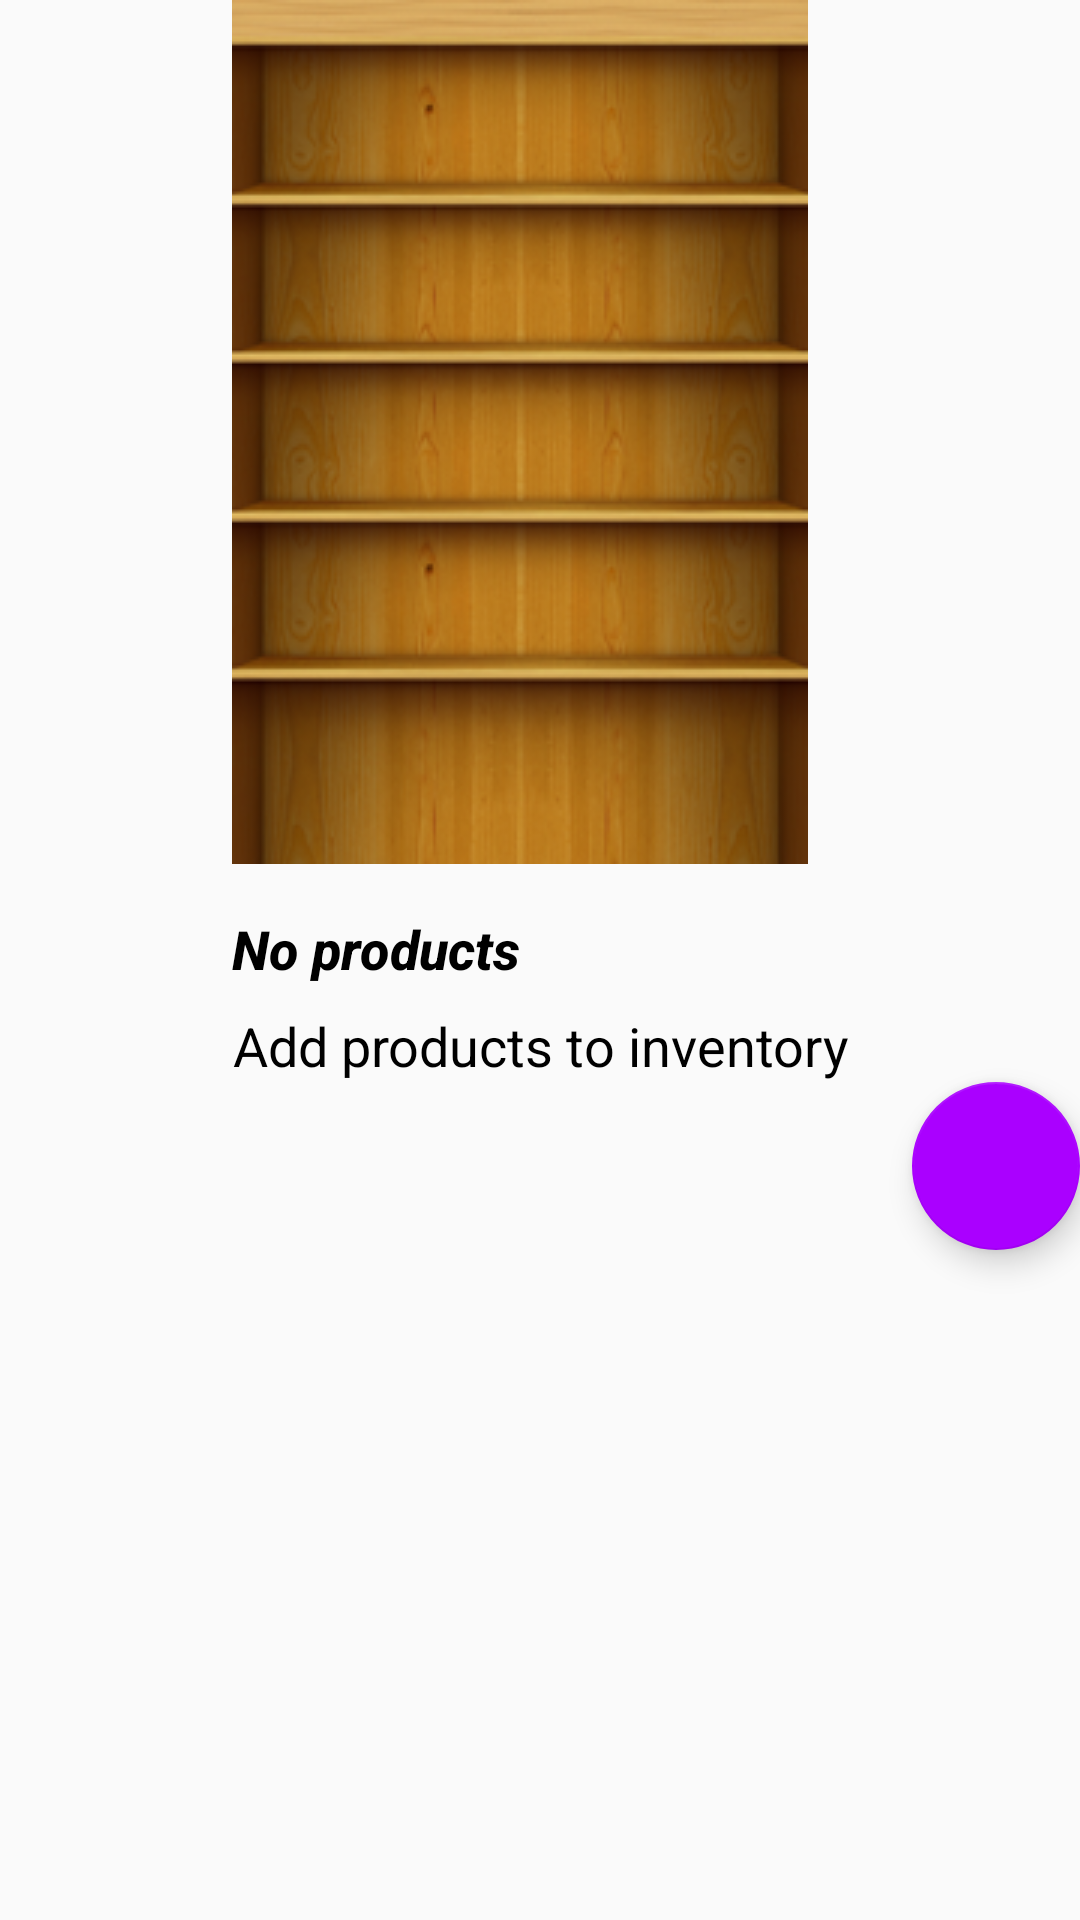

The Android layout XML behind this screen, and the referenced resources:
<!-- AndroidManifest.xml: application theme AppTheme -->
<!-- res/layout/activity_main.xml -->
<?xml version="1.0" encoding="utf-8"?>
<LinearLayout
    xmlns:android="http://schemas.android.com/apk/res/android"
    xmlns:tools="http://schemas.android.com/tools"
    android:layout_width="match_parent"
    android:layout_height="wrap_content"
    android:orientation="vertical"
    tools:context=".ProductListActivity">

    <ListView
        android:id="@+id/list"
        android:layout_width="match_parent"
        android:layout_height="wrap_content"/>

    
    <LinearLayout
        android:id="@+id/empty_view"
        android:layout_width="wrap_content"
        android:layout_height="wrap_content"
        android:orientation="vertical"
        android:layout_gravity="center_horizontal">

        <ImageView
            android:id="@+id/empty_inventory_image"
            android:layout_width="wrap_content"
            android:layout_height="wrap_content"
            android:src="@drawable/ic_empty_inventory"/>

        <TextView
            android:id="@+id/empty_title_text"
            android:layout_width="wrap_content"
            android:layout_height="wrap_content"
            android:fontFamily="sans-serif-medium"
            android:paddingTop="16dp"
            android:text="@string/empty_view_title_text"
            android:textAppearance="?android:textAppearanceMedium"
            android:textColor="@color/fontColor"
            android:textStyle="normal|bold|italic"
            android:textAlignment="center" />

        <TextView
            android:id="@+id/empty_subtitle_text"
            android:layout_width="wrap_content"
            android:layout_height="wrap_content"
            android:fontFamily="sans-serif"
            android:paddingTop="8dp"
            android:text="@string/empty_view_subtitle_text"
            android:textAppearance="?android:textAppearanceSmall"
            android:textColor="@color/fontColor"
            android:textSize="18sp"
            android:textAlignment="center"
           />
    </LinearLayout>


    <android.support.design.widget.FloatingActionButton
        android:id="@+id/fab"
        android:layout_width="wrap_content"
        android:layout_height="wrap_content"
        android:src="@drawable/icon_add"
        android:layout_marginBottom="16dp"
        android:layout_gravity="bottom|end"
        android:visibility="visible" />
</LinearLayout>
<!-- resources referenced by this layout -->
<resources>
  <color name="fontColor">#000000</color>
  <!-- drawable ic_empty_inventory: png bitmap (drawable, 130356 bytes) -->
  <string name="empty_view_subtitle_text">Add products to inventory</string>
  <string name="empty_view_title_text">No products</string>
  <style name="AppTheme" parent="Theme.AppCompat.Light.DarkActionBar">
          <item name="colorPrimary">@color/colorPrimary</item>
          <item name="colorPrimaryDark">@color/colorPrimaryDark</item>
          <item name="colorAccent">@color/colorAccent</item>
      </style>
  <color name="colorPrimary">#4a148c</color>
  <color name="colorPrimaryDark">#D500F9</color>
  <color name="colorAccent">#AA00FF</color>
</resources>
